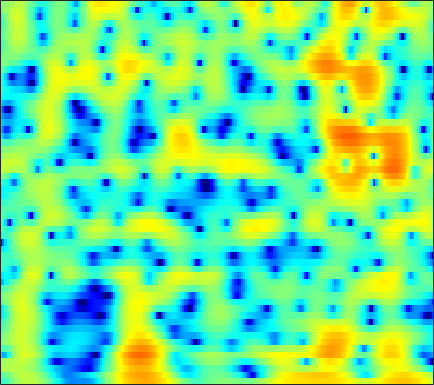

Source data for this figure (header and first rows):
-4.7536, -4.0749, -3.0174, -1.9359, -1.1647, -0.23225, 0.57329, 1.0906, 1.666, 2.1151, 2.4398, 2.6072, 2.7325, 2.7443, 2.6835, 2.5081, 2.2322, 1.9508, 1.4816, 0.90461, 0.21708, -0.37136, -1.2607, -2.2599
-2.153, -1.785, -1.121, -0.3647, 0.2044, 0.9154, 1.537, 1.931, 2.352, 2.652, 2.827, 2.878, 2.843, 2.688, 2.494, 2.134, 1.657, 1.223, 0.5429, -0.2535, -1.166, -1.928, -3.047, -4.277
1.93, 1.988, 2.088, 2.206, 2.298, 2.413, 2.503, 2.546, 2.559, 2.502, 2.368, 2.211, 1.918, 1.524, 1.159, 0.5789, -0.1088, -0.694, -1.561, -2.516, -3.547, -4.358, -5.471, -6.58
1.615, 1.574, 1.63, 1.803, 1.99, 2.28, 2.571, 2.767, 2.964, 3.065, 3.046, 2.943, 2.678, 2.254, 1.825, 1.098, 0.1795, -0.6424, -1.934, -3.476, -5.311, -6.928, -9.474, -12.59
-7.462, -9.777, -9.065, -5.504, -3.139, -0.7208, 1.047, 2.051, 3.047, 3.713, 4.096, 4.215, 4.168, 3.902, 3.563, 2.93, 2.103, 1.359, 0.2122, -1.109, -2.587, -3.777, -5.415, -6.982
-2.516, -2.694, -2.406, -1.562, -0.7151, 0.4632, 1.533, 2.212, 2.926, 3.408, 3.659, 3.699, 3.561, 3.215, 2.823, 2.133, 1.266, 0.507, -0.6133, -1.822, -3.06, -3.976, -5.103, -6.037
-0.1637, 0.2315, 0.792, 1.372, 1.807, 2.361, 2.851, 3.155, 3.453, 3.602, 3.583, 3.451, 3.104, 2.554, 2.001, 1.061, -0.1282, -1.204, -2.902, -4.964, -7.494, -9.804, -13.59, -17.73
-1.757, -0.8661, 0.1921, 1.116, 1.719, 2.405, 2.95, 3.264, 3.544, 3.663, 3.614, 3.462, 3.098, 2.54, 1.992, 1.084, -0.03532, -1.024, -2.538, -4.27, -6.175, -7.66, -9.53, -10.9
-3.739, -2.497, -1.063, 0.1577, 0.944, 1.831, 2.539, 2.954, 3.352, 3.572, 3.611, 3.524, 3.249, 2.796, 2.344, 1.595, 0.6945, -0.07619, -1.218, -2.457, -3.747, -4.717, -5.977, -7.133
-4.587, -3.452, -1.985, -0.6207, 0.3063, 1.39, 2.281, 2.82, 3.36, 3.7, 3.837, 3.808, 3.602, 3.209, 2.791, 2.08, 1.211, 0.4575, -0.6794, -1.97, -3.405, -4.58, -6.29, -8.188
-8.235, -6.238, -3.794, -1.714, -0.3932, 1.081, 2.245, 2.927, 3.602, 4.021, 4.194, 4.172, 3.95, 3.516, 3.057, 2.266, 1.295, 0.4599, -0.7812, -2.171, -3.707, -4.954, -6.78, -8.843
-8.689, -6.206, -3.445, -1.234, 0.1188, 1.587, 2.719, 3.368, 3.982, 4.327, 4.414, 4.314, 3.956, 3.349, 2.735, 1.696, 0.4183, -0.6777, -2.272, -3.949, -5.584, -6.705, -7.986, -9.024
-2.247, -1.452, -0.3244, 0.7842, 1.565, 2.487, 3.243, 3.687, 4.101, 4.295, 4.258, 4.065, 3.571, 2.786, 2.002, 0.6531, -1.112, -2.773, -5.539, -9.168, -13.99, -17.62, -16.91, -13.66
-0.9612, -0.4763, 0.2308, 0.9708, 1.518, 2.204, 2.801, 3.17, 3.536, 3.735, 3.738, 3.601, 3.217, 2.577, 1.915, 0.7921, -0.6354, -1.929, -3.939, -6.173, -8.302, -9.379, -9.684, -9.011
-3.403, -2.876, -2.016, -1.084, -0.3952, 0.4643, 1.243, 1.756, 2.332, 2.773, 3.054, 3.147, 3.112, 2.869, 2.532, 1.907, 1.116, 0.4259, -0.5845, -1.601, -2.515, -3.082, -3.626, -3.919
-11.36, -8.751, -6.145, -4.341, -3.314, -2.198, -1.194, -0.4444, 0.5551, 1.503, 2.33, 2.83, 3.286, 3.496, 3.483, 3.22, 2.684, 2.129, 1.194, 0.07082, -1.173, -2.094, -3.128, -3.692
-7.202, -6.58, -5.931, -5.9, -6.34, -7.281, -7.621, -6.53, -3.846, -1.153, 1.009, 2.261, 3.462, 4.194, 4.487, 4.52, 4.139, 3.585, 2.455, 0.7656, -1.686, -4.325, -10.05, -22.56
-2.793, -3.356, -4.262, -5.522, -6.828, -9.085, -10.71, -9.607, -6.202, -3.059, -0.6614, 0.7117, 2.085, 2.989, 3.391, 3.617, 3.502, 3.191, 2.498, 1.511, 0.2798, -0.7288, -1.924, -2.542
-2.465, -2.798, -3.194, -3.515, -3.678, -3.72, -3.479, -3.077, -2.286, -1.32, -0.33, 0.3468, 1.113, 1.704, 1.997, 2.201, 2.219, 2.111, 1.834, 1.446, 0.9987, 0.6651, 0.284, 0.02708
-3.47, -3.517, -3.398, -3.109, -2.809, -2.323, -1.753, -1.294, -0.6627, -0.03181, 0.5611, 0.9615, 1.398, 1.71, 1.871, 1.958, 1.908, 1.799, 1.565, 1.256, 0.9051, 0.6422, 0.3017, 0.01445
-7.375, -6.828, -5.585, -4.199, -3.208, -2.014, -0.9728, -0.2831, 0.5256, 1.202, 1.751, 2.08, 2.405, 2.569, 2.601, 2.521, 2.28, 2.011, 1.546, 0.9861, 0.3787, -0.07813, -0.639, -1.097
-19.22, -12.38, -7.625, -4.717, -3.113, -1.425, -0.101, 0.7283, 1.659, 2.402, 2.974, 3.281, 3.545, 3.641, 3.569, 3.301, 2.823, 2.297, 1.373, 0.1848, -1.246, -2.416, -3.866, -4.834
-4.085, -4.017, -3.449, -2.602, -1.87, -0.8342, 0.2223, 0.9718, 1.88, 2.645, 3.238, 3.569, 3.825, 3.924, 3.862, 3.574, 3.049, 2.445, 1.282, -0.4253, -2.949, -5.687, -11.71, -39.28
-1.319, -2.354, -3.677, -4.529, -4.519, -3.541, -1.999, -0.8427, 0.452, 1.409, 2.04, 2.35, 2.61, 2.701, 2.768, 2.813, 2.738, 2.594, 2.186, 1.477, 0.4717, -0.459, -1.661, -2.47
-1.636, -3.648, -7.658, -15.29, -19.65, -10.08, -5.428, -3.408, -1.762, -0.9828, -0.9153, -1.264, -1.966, -2.66, -2.647, -1.712, -0.3218, 0.686, 1.75, 2.45, 2.817, 2.925, 2.918, 2.813
-1.18, -1.954, -2.975, -3.713, -3.892, -3.629, -3.049, -2.628, -2.359, -2.59, -3.495, -4.84, -7.937, -14.26, -18.8, -9.766, -4.559, -2.116, 0.1114, 1.608, 2.58, 3.069, 3.451, 3.6
-2.048, -2.097, -2.151, -2.158, -2.116, -2.002, -1.889, -1.822, -1.831, -2.003, -2.346, -2.693, -3.209, -3.45, -3.308, -2.562, -1.423, -0.5009, 0.6362, 1.563, 2.251, 2.604, 2.88, 2.936
-4.345, -3.9, -3.362, -2.896, -2.595, -2.231, -1.904, -1.696, -1.436, -1.206, -1.014, -0.8595, -0.6556, -0.3684, -0.09944, 0.3233, 0.8277, 1.21, 1.692, 2.086, 2.366, 2.474, 2.476, 2.304
-7.024, -5.996, -4.956, -4.187, -3.723, -3.199, -2.691, -2.309, -1.778, -1.222, -0.6722, -0.2746, 0.2633, 0.7473, 1.098, 1.522, 1.903, 2.15, 2.416, 2.593, 2.658, 2.621, 2.442, 2.1
-6.876, -6.124, -5.56, -5.349, -5.306, -5.22, -4.889, -4.378, -3.432, -2.351, -1.267, -0.543, 0.3156, 1.015, 1.448, 1.936, 2.302, 2.523, 2.738, 2.865, 2.88, 2.821, 2.617, 2.261
-3.485, -3.749, -4.545, -6.058, -7.849, -11.24, -13.59, -11.31, -7.116, -4.054, -1.95, -0.7799, 0.2896, 1.028, 1.405, 1.756, 2.024, 2.191, 2.393, 2.562, 2.679, 2.704, 2.634, 2.419
0.7014, 0.2548, -0.6649, -2.043, -3.419, -5.405, -6.345, -5.529, -3.449, -1.519, -0.156, 0.4699, 0.9048, 0.8671, 0.6501, 0.1836, -0.1611, -0.2111, 0.09255, 0.649, 1.224, 1.538, 1.763, 1.747
3.155, 3.126, 2.937, 2.625, 2.364, 2.065, 1.894, 1.908, 2.033, 2.136, 2.075, 1.756, 1.009, -0.4167, -2.033, -5.383, -10.59, -12.77, -8.077, -4.32, -2.209, -1.351, -0.9326, -1.148
2.577, 2.907, 3.193, 3.343, 3.396, 3.402, 3.365, 3.299, 3.15, 2.88, 2.434, 1.939, 0.9886, -0.3609, -1.626, -3.681, -5.547, -6.163, -5.488, -4.199, -3.296, -3.03, -3.353, -4.5
0.9931, 1.429, 1.874, 2.191, 2.357, 2.508, 2.594, 2.597, 2.529, 2.374, 2.096, 1.852, 1.363, 0.8252, 0.3498, -0.2202, -0.7297, -0.9931, -1.218, -1.376, -1.611, -1.936, -2.622, -3.703
-0.4796, -0.2172, 0.07317, 0.3364, 0.5248, 0.7659, 0.9634, 1.092, 1.212, 1.274, 1.284, 1.25, 1.211, 1.156, 1.098, 1.053, 1.007, 0.9811, 0.9171, 0.7771, 0.5347, 0.2483, -0.2693, -0.9687
-2.438, -2.67, -2.844, -2.762, -2.517, -2.053, -1.554, -1.21, -0.8498, -0.6142, -0.4373, -0.3563, -0.1371, 0.1415, 0.4787, 0.9473, 1.479, 1.835, 2.232, 2.494, 2.578, 2.527, 2.261, 1.806
-6.533, -8.422, -10.56, -10.44, -9.003, -6.893, -5.245, -4.432, -3.838, -3.739, -4.054, -4.351, -4.637, -4.091, -3.107, -1.389, 0.305, 1.407, 2.599, 3.467, 4.013, 4.228, 4.263, 4.022
-8.928, -11.78, -15.88, -15.55, -12.8, -9.786, -7.836, -6.947, -6.471, -6.843, -8.389, -10.66, -18.27, -20.82, -11.06, -5.212, -1.657, 0.2564, 2.13, 3.435, 4.292, 4.675, 4.901, 4.802
-7.664, -8.726, -9.705, -10.02, -9.769, -9.046, -8.169, -7.568, -6.965, -6.673, -6.711, -6.769, -6.73, -5.888, -4.639, -2.636, -0.6358, 0.6899, 2.15, 3.259, 4.018, 4.373, 4.575, 4.473
-9.329, -10.76, -12.38, -13.04, -12.61, -11.21, -9.494, -8.313, -6.924, -5.757, -4.743, -4.095, -3.142, -2.144, -1.353, -0.2127, 0.8964, 1.697, 2.633, 3.38, 3.914, 4.157, 4.244, 4.07
-11.05, -13.8, -20.03, -33.11, -20.82, -14.27, -10.7, -8.749, -6.771, -5.237, -3.971, -3.116, -2.079, -1.1, -0.3755, 0.5539, 1.443, 2.063, 2.804, 3.41, 3.853, 4.049, 4.118, 3.933
-7.929, -8.893, -10.01, -10.47, -10.2, -9.223, -7.943, -6.993, -5.831, -4.822, -3.921, -3.261, -2.475, -1.656, -1.039, -0.1807, 0.713, 1.359, 2.188, 2.927, 3.51, 3.828, 4.063, 4.037
-4.852, -5.243, -5.744, -6.099, -6.252, -6.265, -6.101, -5.943, -5.699, -5.439, -5.197, -5.095, -4.818, -4.419, -3.967, -3.078, -1.936, -0.9679, 0.3399, 1.56, 2.608, 3.251, 3.876, 4.228
-3.612, -4.218, -5.08, -5.906, -6.433, -6.953, -7.296, -7.449, -7.653, -7.979, -8.574, -9.252, -10.38, -11.63, -11.89, -10.63, -7.929, -5.727, -3.083, -0.8577, 0.9753, 2.083, 3.255, 4.091
-3.776, -5.033, -7.033, -9.326, -10.92, -12.16, -12.05, -11.53, -11.02, -11.12, -11.93, -12.93, -15.37, -19.46, -23.33, -19.89, -13.42, -9.745, -5.94, -2.938, -0.5475, 0.9217, 2.487, 3.661
-3.162, -4.8, -7.784, -12.3, -17.72, -24.58, -16.74, -13.79, -11.95, -11.5, -12.02, -12.81, -14.46, -15.99, -16.17, -14.88, -11.92, -9.329, -6.035, -3.155, -0.7452, 0.7685, 2.392, 3.615
-0.8194, -1.795, -3.296, -4.883, -5.94, -6.875, -7.196, -7.206, -7.323, -7.786, -8.842, -10.21, -13.01, -18.08, -25.4, -18.87, -11.63, -8.12, -4.612, -1.893, 0.2494, 1.544, 2.94, 3.959
0.2509, -0.008686, -0.4082, -0.8405, -1.181, -1.599, -1.986, -2.295, -2.757, -3.35, -4.098, -4.843, -5.819, -6.588, -6.696, -6.145, -4.832, -3.595, -1.929, -0.3736, 0.9851, 1.851, 2.8, 3.48
-1.042, -0.6641, -0.2704, -0.008234, 0.1033, 0.1548, 0.1037, -0.01342, -0.2491, -0.588, -0.9834, -1.333, -1.74, -2.059, -2.195, -2.187, -1.956, -1.675, -1.139, -0.5047, 0.1828, 0.7079, 1.353, 1.873
-3.117, -2.012, -0.8399, 0.03927, 0.5473, 1.02, 1.288, 1.379, 1.347, 1.168, 0.8458, 0.5697, 0.09183, -0.4496, -0.9117, -1.495, -2.048, -2.401, -2.682, -2.647, -2.239, -1.734, -0.9135, -0.07661
-4.01, -2.464, -0.8332, 0.4206, 1.146, 1.865, 2.327, 2.523, 2.589, 2.448, 2.096, 1.711, 0.9954, 0.06047, -0.7923, -2.209, -3.991, -5.559, -7.881, -9.385, -8.442, -6.672, -4.271, -2.288
-3.175, -1.941, -0.4617, 0.7792, 1.53, 2.316, 2.85, 3.076, 3.17, 3.012, 2.624, 2.136, 1.284, 0.1425, -0.891, -2.646, -4.931, -7.181, -11.21, -15.53, -12.88, -9.329, -5.824, -3.383
-3.141, -2.02, -0.5701, 0.6974, 1.507, 2.359, 2.938, 3.19, 3.286, 3.107, 2.663, 2.154, 1.274, 0.1678, -0.8102, -2.205, -3.623, -4.602, -5.63, -6.042, -5.677, -5.008, -3.811, -2.576
-5.035, -3.063, -0.9237, 0.7334, 1.707, 2.676, 3.3, 3.567, 3.638, 3.409, 2.86, 2.286, 1.242, -0.05588, -1.198, -2.814, -4.354, -5.25, -5.837, -5.637, -4.853, -4.059, -2.947, -1.913
-4.479, -2.346, -0.2091, 1.377, 2.279, 3.157, 3.709, 3.915, 3.924, 3.623, 3, 2.309, 1.029, -0.7039, -2.362, -5.234, -9.267, -13.4, -15.84, -11.06, -7.294, -5.296, -3.315, -1.899
-0.4399, 0.1348, 0.9513, 1.734, 2.26, 2.838, 3.236, 3.384, 3.383, 3.103, 2.546, 1.888, 0.7345, -0.8035, -2.228, -4.511, -7.167, -8.983, -9.86, -8.476, -6.377, -4.942, -3.35, -2.103
0.8763, 0.6576, 0.624, 0.8784, 1.216, 1.77, 2.286, 2.58, 2.755, 2.658, 2.263, 1.774, 0.9291, -0.1279, -0.9728, -2.191, -3.319, -4.017, -4.551, -4.622, -4.281, -3.79, -3.019, -2.17
